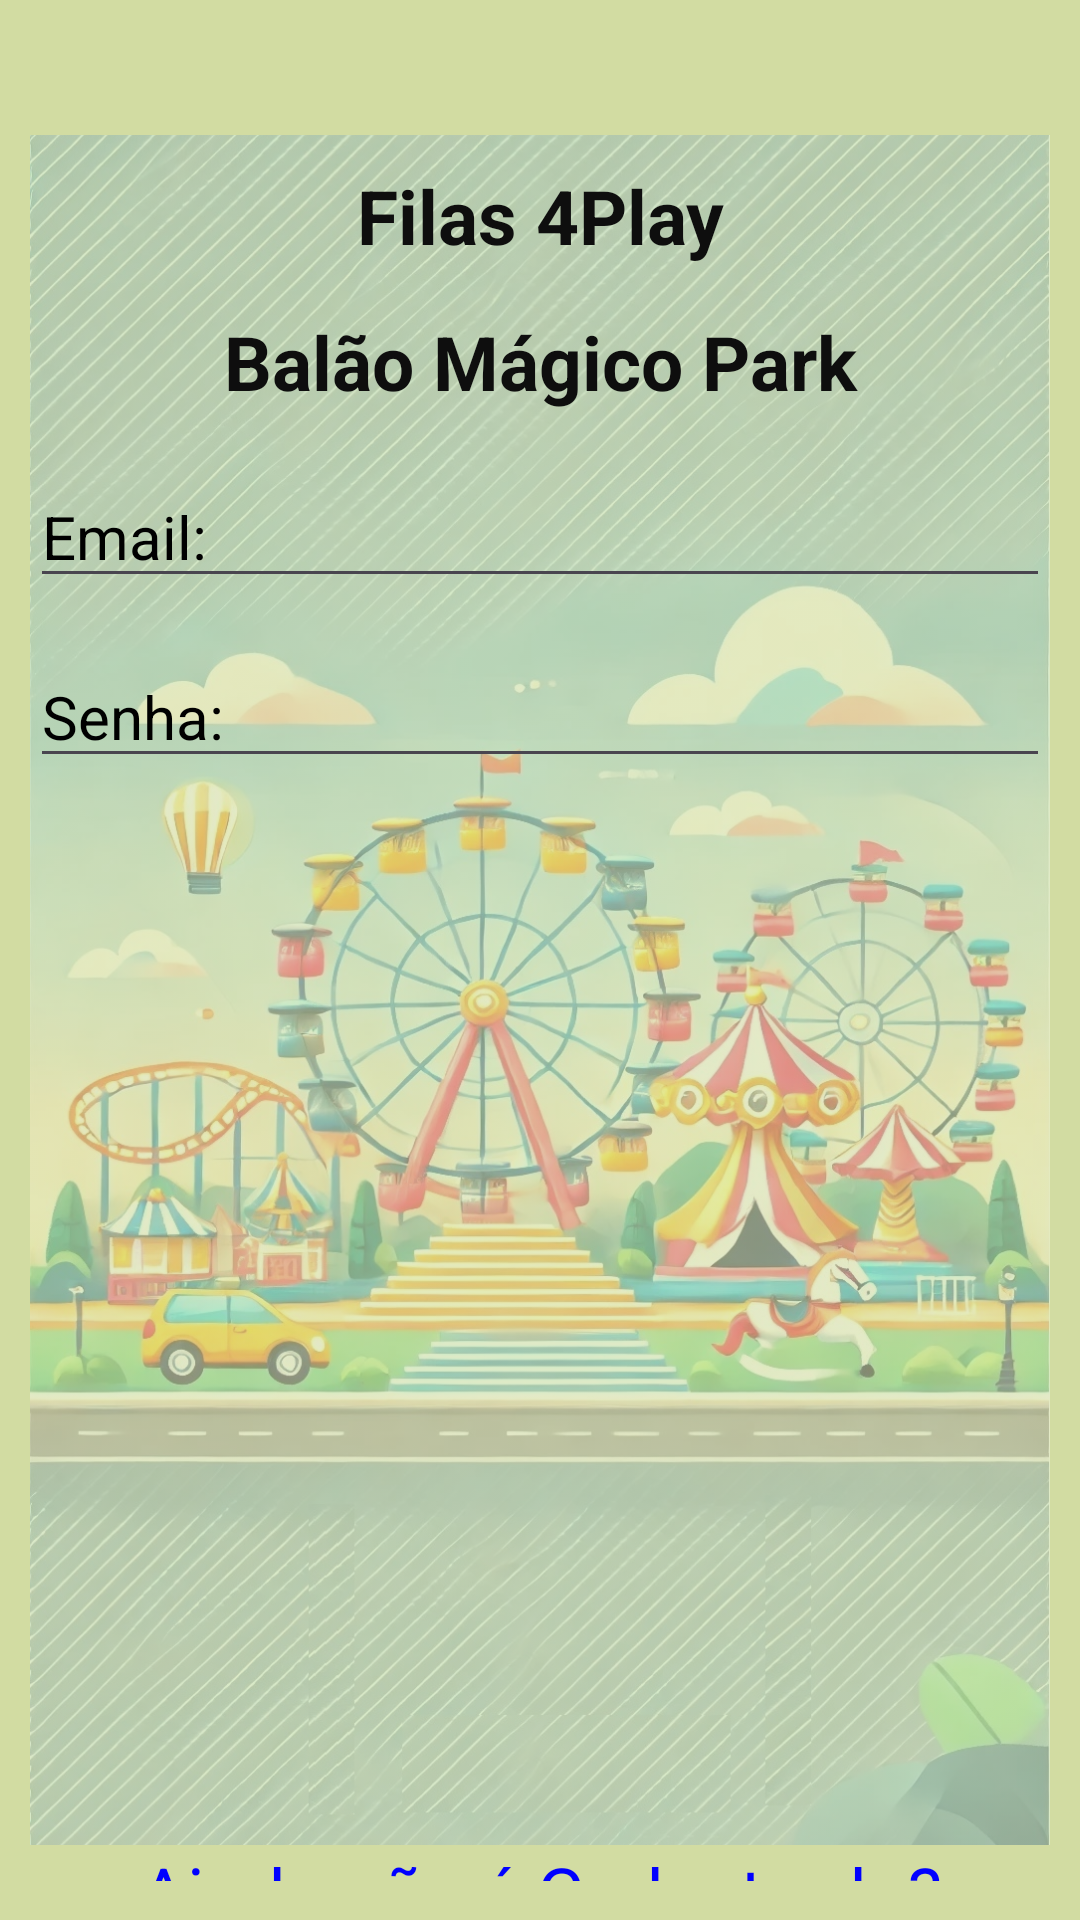

Produce the Android XML layout that renders to this screen, including the resource entries it uses.
<!-- AndroidManifest.xml: application theme Theme.Filas4Play -->
<!-- res/layout/activity_main.xml -->
<?xml version="1.0" encoding="utf-8"?>
<RelativeLayout
    xmlns:android="http://schemas.android.com/apk/res/android"
    xmlns:tools="http://schemas.android.com/tools"
    android:layout_width="match_parent"
    android:layout_height="match_parent"
    android:background="#D2DCA2"
    android:paddingStart="10dp"
    android:paddingEnd="10dp"
    android:paddingTop="45dp"
    android:paddingBottom="5dp"
    tools:context=".MainActivity">

    <ImageView
        android:id="@+id/background_image"
        android:layout_width="wrap_content"
        android:layout_height=  "wrap_content"
        android:layout_centerInParent="true"
        android:alpha="0.4"
        android:scaleType="centerCrop"
        android:src="@drawable/parque_plano_fundo" />

    <TextView
        android:id="@+id/txt_titulo"
        android:layout_width="match_parent"
        android:layout_height="wrap_content"
        android:text="@string/titulo_filas4play"
        android:layout_centerHorizontal="true"
        android:layout_margin="10dp"
        android:textColor="#0E0E0E"
        android:textSize="25dp"
        android:textStyle="bold"
        android:singleLine="false"
        android:ellipsize="none"
        android:maxLines="3"
        android:gravity="center"
        />

    <TextView
        android:id="@+id/txt_BalaoMagicoPark"
        android:layout_width="match_parent"
        android:layout_height="wrap_content"
        android:layout_below="@id/txt_titulo"
        android:layout_marginTop="5dp"
        android:layout_marginBottom="10dp"
        android:ellipsize="none"
        android:gravity="center"
        android:maxLines="1"
        android:singleLine="false"
        android:text="@string/nome_parque"
        android:layout_centerHorizontal="true"
        android:textColor="#0E0E0E"
        android:textSize="25dp"
        android:textStyle="bold" />

    <RelativeLayout
        android:id="@+id/layout_email"
        android:layout_width="match_parent"
        android:layout_height="wrap_content"
        android:layout_below="@id/txt_BalaoMagicoPark"
        android:layout_marginVertical="8dp">
        <EditText
            android:id="@+id/edt_email"
            android:layout_width="match_parent"
            android:layout_height="wrap_content"
            android:hint="@string/cadastro_email"
            android:ems="10"
            android:textColorHint="#000000"
            android:textColor="#0E0E0E"
            android:textSize="20sp"
            android:inputType="textEmailAddress"
            android:paddingEnd="50dp"/>

        <ImageView
            android:id="@+id/img_email_icon"
            android:layout_width="24dp"
            android:layout_height="24dp"
            android:layout_alignParentEnd="true"
            android:layout_centerVertical="true"
            android:layout_marginEnd="10dp"
            android:src="@drawable/ic_email"
            android:contentDescription="Ícone de email"/>
    </RelativeLayout>

    <RelativeLayout
        android:layout_width="match_parent"
        android:layout_height="wrap_content"
        android:layout_below="@id/layout_email"
        android:layout_marginVertical="8dp">

        <EditText
            android:id="@+id/edt_senha"
            android:layout_width="match_parent"
            android:layout_height="wrap_content"
            android:hint="@string/cadastro_senha"
            android:ems="10"
            android:textColorHint="#000000"
            android:textColor="#0E0E0E"
            android:textSize="20sp"
            android:inputType="numberPassword"
            android:paddingEnd="50dp"/>
        <ImageView
            android:id="@+id/img_toggle_senha"
            android:layout_width="24dp"
            android:layout_height="24dp"
            android:layout_alignParentEnd="true"
            android:layout_centerVertical="true"
            android:layout_marginEnd="10dp"
            android:src="@drawable/ic_eye"
            android:contentDescription="Mostrar senha"/>
    </RelativeLayout>

    <LinearLayout
        android:id="@+id/area_cadastro"
        android:layout_width="391dp"
        android:layout_height="109dp"
        android:layout_below="@id/layout_email"
        android:layout_alignParentBottom="true"
        android:layout_centerHorizontal="true"
        android:layout_marginTop="415dp"
        android:gravity="center"
        android:orientation="vertical">

        <TextView
            android:layout_width="wrap_content"
            android:layout_height="wrap_content"
            android:gravity="center"
            android:text="@string/txt_cadastro"
            android:textColor="#0000FF"
            android:textSize="24sp" />

        <TextView
            android:id="@+id/btn_cadastro_click"
            android:layout_width="wrap_content"
            android:layout_height="wrap_content"
            android:paddingBottom="8dp"
            android:background="#FAF0B0"
            android:text="@string/clique_aqui"
            android:textColor="#FF0000"
            android:textSize="20sp"
            android:textStyle="bold" />

        <LinearLayout
            android:id="@+id/layout_botoes"
            android:layout_width="wrap_content"
            android:layout_height="wrap_content"
            android:layout_marginTop="16dp"
            android:gravity="center"
            android:orientation="horizontal">

            <Button
                android:id="@+id/btn_abre_tela_Login"
                android:layout_width="150dp"
                android:layout_height="60dp"
                android:backgroundTint="#FBFBFB"
                android:paddingVertical="8dp"
                android:paddingHorizontal="18dp"
                android:text="@string/login"
                android:textColor="@color/black"
                android:textSize="20sp" />
        </LinearLayout>

        <ProgressBar
            android:id="@+id/progressBar"
            style="?android:attr/progressBarStyle"
            android:layout_width="wrap_content"
            android:layout_height="wrap_content"
            android:layout_marginTop="0dp"
            android:visibility="gone" />
    </LinearLayout>
</RelativeLayout>
<!-- resources referenced by this layout -->
<resources>
  <!-- drawable parque_plano_fundo: jpg bitmap (drawable, 579146 bytes) -->
  <string name="cadastro_email">Email:</string>
  <string name="cadastro_senha">Senha:</string>
  <string name="clique_aqui">Clique Aqui</string>
  <string name="login">Login</string>
  
      // Tela Item Cliente
  <string name="nome_parque">Balão Mágico Park</string>
  <string name="titulo_filas4play">Filas 4Play</string>
  <string name="txt_cadastro">Ainda não é Cadastrado?</string>
  <style name="Theme.Filas4Play" parent="Base.Theme.Filas4Play" />
  <style name="Base.Theme.Filas4Play" parent="Theme.Material3.DayNight.NoActionBar">
          
          
      </style>
  <!-- not gathered from this repository: default colours our renderer supplied (Android Studio template values) -->
  <color name="black">#FF000000</color>
</resources>
